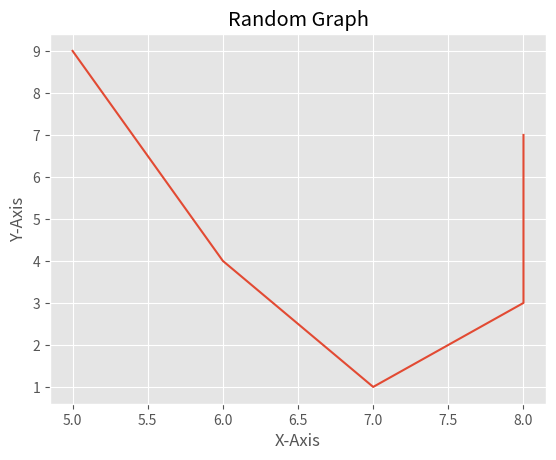

Write the Python code that produced this figure.
from matplotlib import pyplot as plt
from matplotlib import style

style.use("ggplot")

x = [5, 6, 7, 8, 8]
y = [9, 4, 1, 3, 7]

plt.plot(x, y)
plt.title("Random Graph")
plt.xlabel("X-Axis")
plt.ylabel("Y-Axis")
plt.show()
